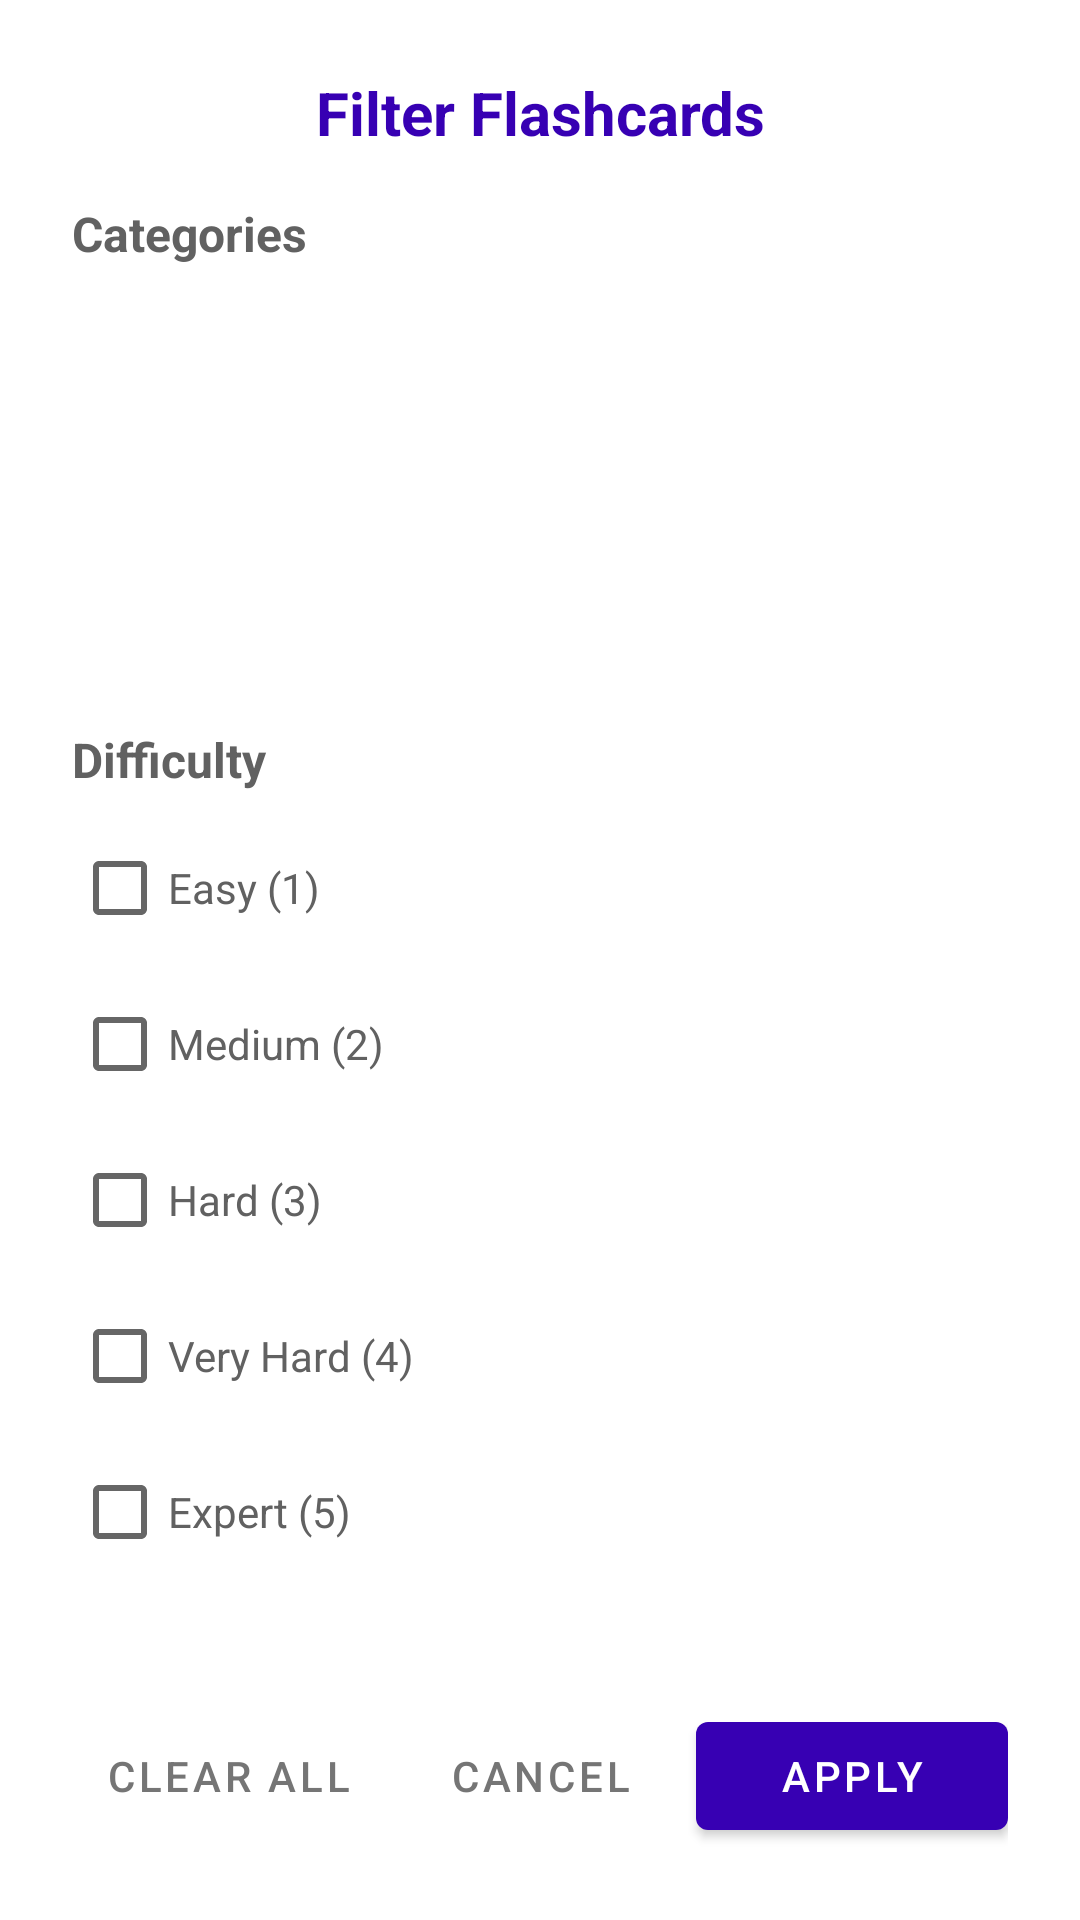

The Android layout XML behind this screen, and the referenced resources:
<!-- AndroidManifest.xml: application theme Theme.Flashcard.NoActionBar -->
<!-- res/layout/dialog_filter.xml -->
<?xml version="1.0" encoding="utf-8"?>
<LinearLayout xmlns:android="http://schemas.android.com/apk/res/android"
    xmlns:app="http://schemas.android.com/apk/res-auto"
    android:layout_width="match_parent"
    android:layout_height="wrap_content"
    android:orientation="vertical"
    android:background="@android:color/white"
    android:padding="24dp">

    <TextView
        android:layout_width="match_parent"
        android:layout_height="wrap_content"
        android:text="Filter Flashcards"
        android:textSize="20sp"
        android:textStyle="bold"
        android:textColor="@color/purple_700"
        android:layout_marginBottom="16dp"
        android:gravity="center" />

    
    <TextView
        android:layout_width="match_parent"
        android:layout_height="wrap_content"
        android:text="Categories"
        android:textSize="16sp"
        android:textStyle="bold"
        android:textColor="@color/gray_700"
        android:layout_marginBottom="8dp" />

    <ScrollView
        android:layout_width="match_parent"
        android:layout_height="0dp"
        android:layout_weight="1"
        android:layout_marginBottom="16dp">

        <LinearLayout
            android:id="@+id/categories_container"
            android:layout_width="match_parent"
            android:layout_height="wrap_content"
            android:orientation="vertical" />

    </ScrollView>

    
    <TextView
        android:layout_width="match_parent"
        android:layout_height="wrap_content"
        android:text="Difficulty"
        android:textSize="16sp"
        android:textStyle="bold"
        android:textColor="@color/gray_700"
        android:layout_marginBottom="8dp" />

    <LinearLayout
        android:layout_width="match_parent"
        android:layout_height="wrap_content"
        android:orientation="vertical"
        android:layout_marginBottom="24dp">

        <CheckBox
            android:id="@+id/cb_difficulty_1"
            android:layout_width="match_parent"
            android:layout_height="wrap_content"
            android:text="Easy (1)"
            android:textColor="@color/gray_700"
            android:layout_marginBottom="4dp" />

        <CheckBox
            android:id="@+id/cb_difficulty_2"
            android:layout_width="match_parent"
            android:layout_height="wrap_content"
            android:text="Medium (2)"
            android:textColor="@color/gray_700"
            android:layout_marginBottom="4dp" />

        <CheckBox
            android:id="@+id/cb_difficulty_3"
            android:layout_width="match_parent"
            android:layout_height="wrap_content"
            android:text="Hard (3)"
            android:textColor="@color/gray_700"
            android:layout_marginBottom="4dp" />

        <CheckBox
            android:id="@+id/cb_difficulty_4"
            android:layout_width="match_parent"
            android:layout_height="wrap_content"
            android:text="Very Hard (4)"
            android:textColor="@color/gray_700"
            android:layout_marginBottom="4dp" />

        <CheckBox
            android:id="@+id/cb_difficulty_5"
            android:layout_width="match_parent"
            android:layout_height="wrap_content"
            android:text="Expert (5)"
            android:textColor="@color/gray_700" />

    </LinearLayout>

    
    <LinearLayout
        android:layout_width="match_parent"
        android:layout_height="wrap_content"
        android:orientation="horizontal"
        android:layout_marginTop="16dp">

        <com.google.android.material.button.MaterialButton
            android:id="@+id/btn_clear_filters"
            style="@style/Widget.MaterialComponents.Button.TextButton"
            android:layout_width="0dp"
            android:layout_height="wrap_content"
            android:layout_weight="1"
            android:text="Clear All"
            android:textColor="@color/gray_600" />

        <com.google.android.material.button.MaterialButton
            android:id="@+id/btn_cancel"
            style="@style/Widget.MaterialComponents.Button.TextButton"
            android:layout_width="0dp"
            android:layout_height="wrap_content"
            android:layout_weight="1"
            android:text="Cancel"
            android:textColor="@color/gray_600" />

        <com.google.android.material.button.MaterialButton
            android:id="@+id/btn_apply"
            style="@style/Widget.MaterialComponents.Button"
            android:layout_width="0dp"
            android:layout_height="wrap_content"
            android:layout_weight="1"
            android:text="Apply"
            app:backgroundTint="@color/purple_700" />

    </LinearLayout>

</LinearLayout>
<!-- resources referenced by this layout -->
<resources>
  <color name="gray_600">#757575</color>
  <color name="gray_700">#616161</color>
  <color name="purple_700">#FF3700B3</color>
  <style name="Theme.Flashcard.NoActionBar" parent="Theme.MaterialComponents.DayNight.NoActionBar">
          <item name="colorPrimary">@color/purple_500</item>
          <item name="colorPrimaryVariant">@color/purple_700</item>
          <item name="colorOnPrimary">@color/white</item>
          <item name="colorSecondary">@color/teal_200</item>
          <item name="colorSecondaryVariant">@color/teal_700</item>
          <item name="colorOnSecondary">@color/black</item>
          <item name="android:statusBarColor" tools:targetApi="l">?attr/colorPrimaryVariant</item>
      </style>
  <color name="purple_500">#FF6200EE</color>
  <color name="white">#FFFFFFFF</color>
  <color name="teal_200">#FF03DAC5</color>
  <color name="teal_700">#FF018786</color>
  <color name="black">#FF000000</color>
</resources>
